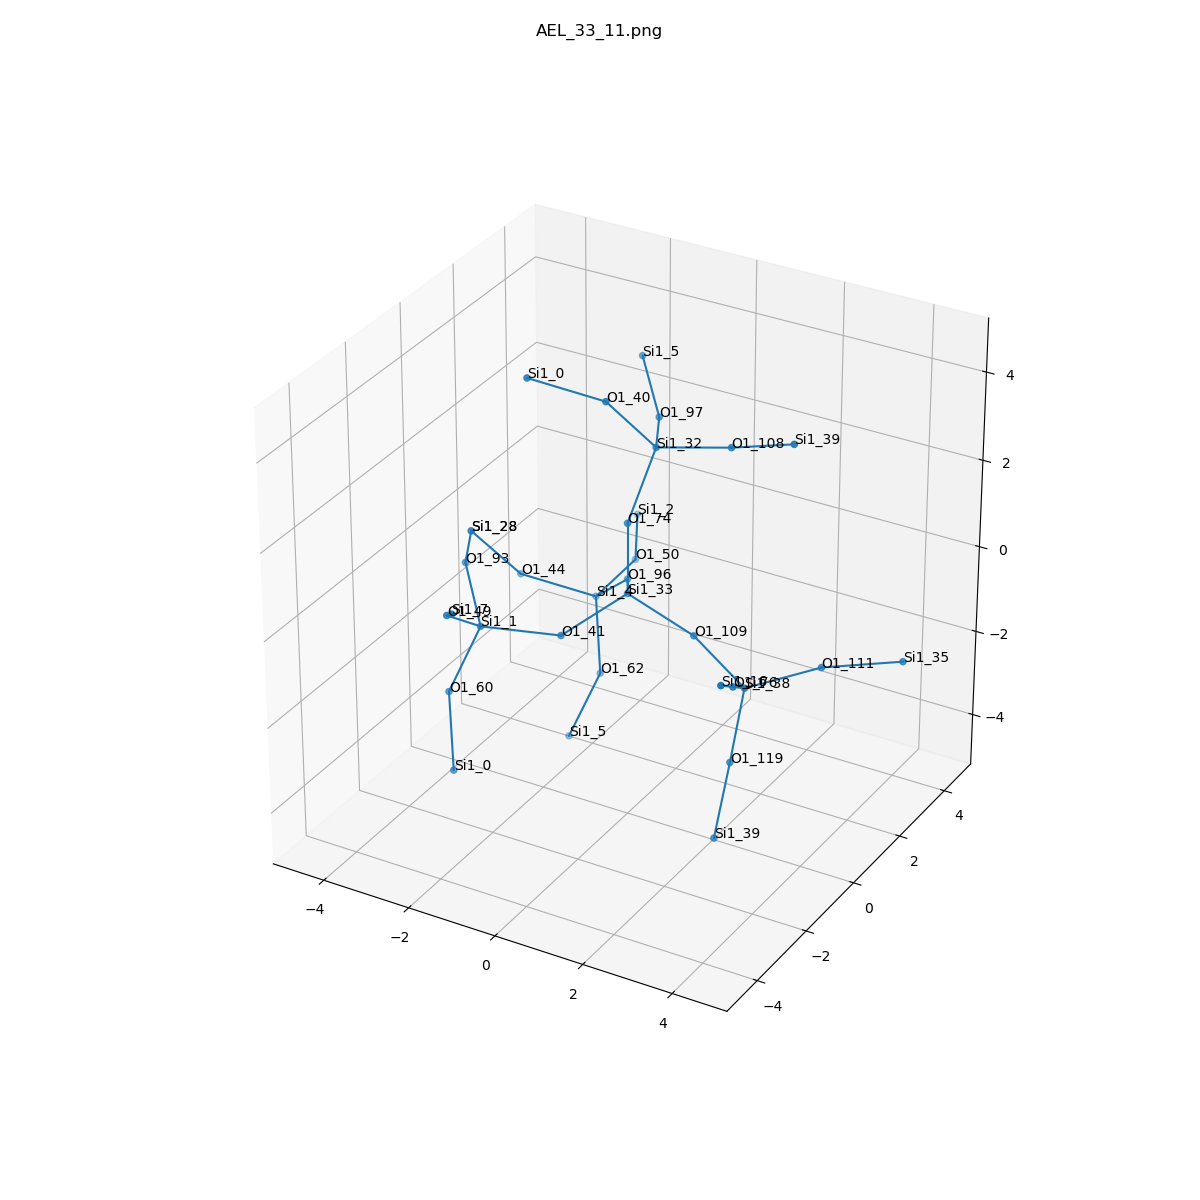

Data behind this chart, as committed beside it:
, neighbor_num, isite, atom, x, y, z, front_index
0, 0, 33, Si1, 0.0, 0.0, 0.0, 
1, 1, 96, O1, -0.7594, 1.315, -0.5374, 0.0
2, 1, 41, O1, -0.7652, -1.313, -0.5317, 0.0
3, 1, 109, O1, 1.517, 0.0, -0.5365, 0.0
4, 1, 74, O1, 0.0, 9.244463733058732e-33, 1.61, 0.0
5, 2, 4, Si1, -1.852, 1.912, -1.558, 1.0
6, 2, 1, Si1, -2.239, -1.953, -0.4267, 2.0
7, 2, 38, Si1, 2.951, -0.5123, -1.057, 3.0
8, 2, 32, Si1, 0.1584, 0.8526, 2.966, 4.0
9, 3, 50, O1, -1.842, 3.519, -1.468, 5.0
10, 3, 44, O1, -3.31, 1.356, -1.163, 5.0
11, 3, 62, O1, -1.488, 1.455, -3.059, 5.0
12, 3, 93, O1, -3.242, -0.8751, 0.2247, 6.0
13, 3, 60, O1, -2.761, -2.35, -1.897, 6.0
14, 3, 49, O1, -2.194, -3.267, 0.501, 6.0
15, 3, 76, O1, 3.397, -1.807, -0.217, 7.0
16, 3, 111, O1, 4.038, 0.658, -0.8603, 7.0
17, 3, 119, O1, 2.848, -0.8858, -2.618, 7.0
18, 3, 40, O1, -0.5132, 0.04249, 4.185, 8.0
19, 3, 97, O1, -0.5813, 2.273, 2.797, 8.0
20, 3, 108, O1, 1.72, 1.094, 3.269, 8.0
21, 4, 2, Si1, -2.602, 4.924, -1.279, 9.0
22, 4, 28, Si1, -3.982, 0.5458, 0.0558, 10.0
23, 4, 5, Si1, -2.011, 1.058, -4.529, 11.0
24, 4, 28, Si1, -3.982, 0.5458, 0.0558, 12.0
25, 4, 0, Si1, -2.397, -2.807, -3.398, 13.0
26, 4, 7, Si1, -1.38, -4.379, 1.33, 14.0
27, 4, 16, Si1, 3.843, -3.103, 0.6233, 15.0
28, 4, 35, Si1, 5.445, 1.421, -0.6994, 16.0
29, 4, 39, Si1, 2.786, -1.398, -4.14, 17.0
30, 4, 0, Si1, -1.971, -0.5139, 4.58, 18.0
31, 4, 5, Si1, -1.585, 3.351, 3.449, 19.0
32, 4, 39, Si1, 3.212, 0.8947, 3.838, 20.0
